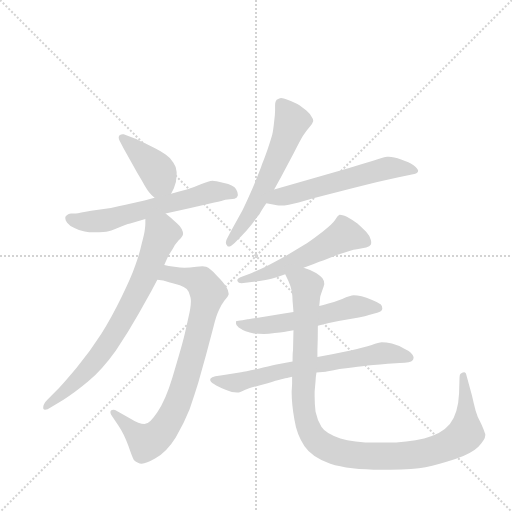
t = 0.00 s
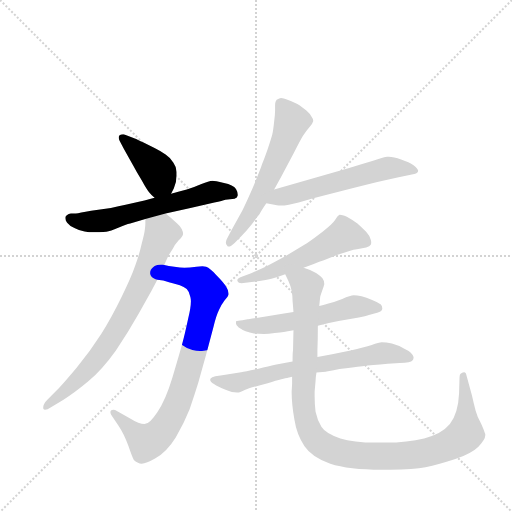
t = 1.60 s
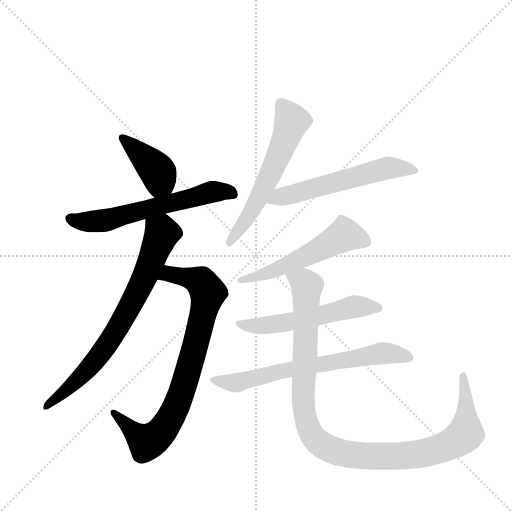
t = 3.19 s
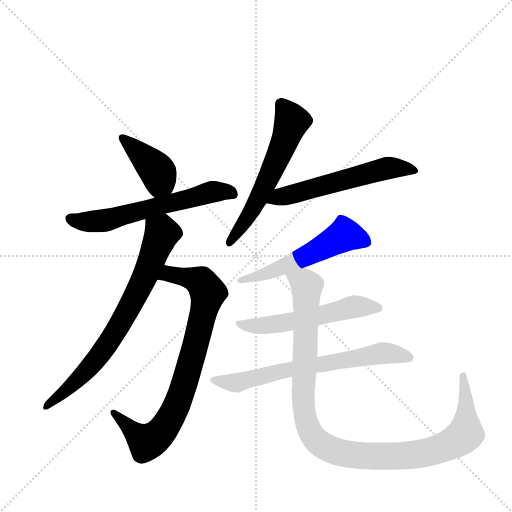
t = 4.78 s
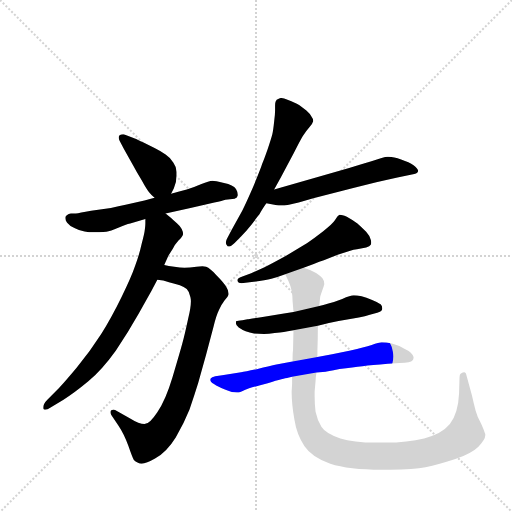
t = 6.38 s
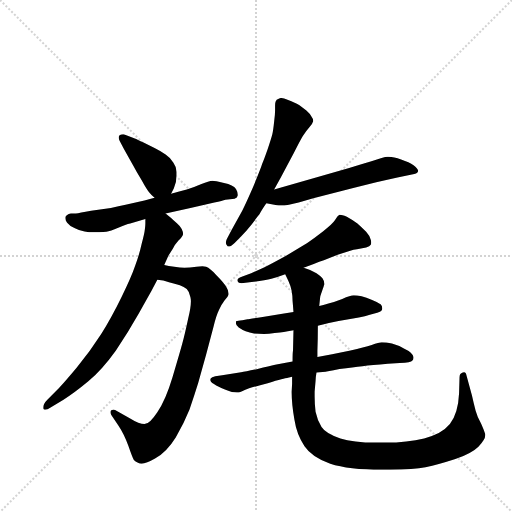
t = 7.97 s

The animated SVG that drew these frames (rendered in a browser with its animation timeline set to each time). Animation: 10 CSS @keyframes rules; one cycle of 7.97 s.

<svg version="1.1" viewBox="0 0 1024 1024" xmlns="http://www.w3.org/2000/svg">
  <g stroke="lightgray" stroke-dasharray="1,1" stroke-width="1" transform="scale(4, 4)">
    <line x1="0" y1="0" x2="256" y2="256"></line>
    <line x1="256" y1="0" x2="0" y2="256"></line>
    <line x1="128" y1="0" x2="128" y2="256"></line>
    <line x1="0" y1="128" x2="256" y2="128"></line>
  </g>
  <g transform="scale(0.92, -0.92) translate(60, -900)">
    <style type="text/css">
      
        @keyframes keyframes0 {
          from {
            stroke: blue;
            stroke-dashoffset: 409;
            stroke-width: 128;
          }
          57% {
            animation-timing-function: step-end;
            stroke: blue;
            stroke-dashoffset: 0;
            stroke-width: 128;
          }
          to {
            stroke: black;
            stroke-width: 1024;
          }
        }
        #make-me-a-hanzi-animation-0 {
          animation: keyframes0 0.5828450520833334s both;
          animation-delay: 0s;
          animation-timing-function: linear;
        }
      
        @keyframes keyframes1 {
          from {
            stroke: blue;
            stroke-dashoffset: 624;
            stroke-width: 128;
          }
          67% {
            animation-timing-function: step-end;
            stroke: blue;
            stroke-dashoffset: 0;
            stroke-width: 128;
          }
          to {
            stroke: black;
            stroke-width: 1024;
          }
        }
        #make-me-a-hanzi-animation-1 {
          animation: keyframes1 0.7578125s both;
          animation-delay: 0.5828450520833334s;
          animation-timing-function: linear;
        }
      
        @keyframes keyframes2 {
          from {
            stroke: blue;
            stroke-dashoffset: 836;
            stroke-width: 128;
          }
          73% {
            animation-timing-function: step-end;
            stroke: blue;
            stroke-dashoffset: 0;
            stroke-width: 128;
          }
          to {
            stroke: black;
            stroke-width: 1024;
          }
        }
        #make-me-a-hanzi-animation-2 {
          animation: keyframes2 0.9303385416666666s both;
          animation-delay: 1.3406575520833335s;
          animation-timing-function: linear;
        }
      
        @keyframes keyframes3 {
          from {
            stroke: blue;
            stroke-dashoffset: 757;
            stroke-width: 128;
          }
          71% {
            animation-timing-function: step-end;
            stroke: blue;
            stroke-dashoffset: 0;
            stroke-width: 128;
          }
          to {
            stroke: black;
            stroke-width: 1024;
          }
        }
        #make-me-a-hanzi-animation-3 {
          animation: keyframes3 0.8660481770833334s both;
          animation-delay: 2.27099609375s;
          animation-timing-function: linear;
        }
      
        @keyframes keyframes4 {
          from {
            stroke: blue;
            stroke-dashoffset: 595;
            stroke-width: 128;
          }
          66% {
            animation-timing-function: step-end;
            stroke: blue;
            stroke-dashoffset: 0;
            stroke-width: 128;
          }
          to {
            stroke: black;
            stroke-width: 1024;
          }
        }
        #make-me-a-hanzi-animation-4 {
          animation: keyframes4 0.7342122395833334s both;
          animation-delay: 3.1370442708333335s;
          animation-timing-function: linear;
        }
      
        @keyframes keyframes5 {
          from {
            stroke: blue;
            stroke-dashoffset: 580;
            stroke-width: 128;
          }
          65% {
            animation-timing-function: step-end;
            stroke: blue;
            stroke-dashoffset: 0;
            stroke-width: 128;
          }
          to {
            stroke: black;
            stroke-width: 1024;
          }
        }
        #make-me-a-hanzi-animation-5 {
          animation: keyframes5 0.7220052083333334s both;
          animation-delay: 3.871256510416667s;
          animation-timing-function: linear;
        }
      
        @keyframes keyframes6 {
          from {
            stroke: blue;
            stroke-dashoffset: 555;
            stroke-width: 128;
          }
          64% {
            animation-timing-function: step-end;
            stroke: blue;
            stroke-dashoffset: 0;
            stroke-width: 128;
          }
          to {
            stroke: black;
            stroke-width: 1024;
          }
        }
        #make-me-a-hanzi-animation-6 {
          animation: keyframes6 0.70166015625s both;
          animation-delay: 4.59326171875s;
          animation-timing-function: linear;
        }
      
        @keyframes keyframes7 {
          from {
            stroke: blue;
            stroke-dashoffset: 562;
            stroke-width: 128;
          }
          65% {
            animation-timing-function: step-end;
            stroke: blue;
            stroke-dashoffset: 0;
            stroke-width: 128;
          }
          to {
            stroke: black;
            stroke-width: 1024;
          }
        }
        #make-me-a-hanzi-animation-7 {
          animation: keyframes7 0.7073567708333334s both;
          animation-delay: 5.294921875s;
          animation-timing-function: linear;
        }
      
        @keyframes keyframes8 {
          from {
            stroke: blue;
            stroke-dashoffset: 692;
            stroke-width: 128;
          }
          69% {
            animation-timing-function: step-end;
            stroke: blue;
            stroke-dashoffset: 0;
            stroke-width: 128;
          }
          to {
            stroke: black;
            stroke-width: 1024;
          }
        }
        #make-me-a-hanzi-animation-8 {
          animation: keyframes8 0.8131510416666666s both;
          animation-delay: 6.002278645833333s;
          animation-timing-function: linear;
        }
      
        @keyframes keyframes9 {
          from {
            stroke: blue;
            stroke-dashoffset: 1115;
            stroke-width: 128;
          }
          78% {
            animation-timing-function: step-end;
            stroke: blue;
            stroke-dashoffset: 0;
            stroke-width: 128;
          }
          to {
            stroke: black;
            stroke-width: 1024;
          }
        }
        #make-me-a-hanzi-animation-9 {
          animation: keyframes9 1.1573893229166667s both;
          animation-delay: 6.8154296875s;
          animation-timing-function: linear;
        }
      
    </style>
    
      <path d="M 312 479 L 318 491 Q 324 505 324 519 L 324 526 Q 323 538 317 546 Q 312 556 300 564 Q 288 572 276 578 L 252 590 Q 238 597 233 599 L 209 608 L 207 608 Q 203 608 200 606 Q 198 604 198 601 Q 198 598 200 594 L 210 575 L 228 543 Q 236 528 248 508 Q 260 486 265 481 Q 270 475 276 470 C 298 451 299 452 312 479 Z" fill="lightgray"></path>
    
      <path d="M 300 436 L 354 448 L 406 460 Q 424 464 430 466 L 450 468 Q 456 470 457 475 L 457 477 Q 457 482 453 489 Q 447 498 427 502 Q 407 507 402 507 Q 394 506 378 500 Q 362 493 346 488 Q 330 484 312 479 L 276 470 L 254 464 L 213 455 Q 198 452 181 448 L 138 442 Q 112 437 105 436 L 94 436 Q 84 434 82 428 L 82 425 Q 82 421 86 416 Q 92 408 103 404 Q 114 398 124 397 Q 132 395 147 395 L 156 395 Q 165 395 171 396 Q 180 398 197 405 Q 214 412 223 414 L 256 424 L 300 436 Z" fill="lightgray"></path>
    
      <path d="M 282 292 L 295 290 Q 322 282 331 280 Q 340 276 346 272 Q 352 266 354 254 Q 355 250 355 245 Q 355 231 349 207 Q 342 174 336 152 Q 330 130 315 80 Q 300 30 282 4 Q 265 -22 254 -22 Q 243 -22 222 -9 L 195 6 Q 190 9 186 9 Q 184 9 182 8 Q 180 7 180 4 Q 180 2 182 -2 L 198 -26 Q 210 -44 219 -69 Q 228 -95 231 -100 Q 234 -104 240 -106 Q 243 -108 248 -108 Q 258 -108 277 -97 Q 303 -82 322 -51 Q 340 -20 352 10 Q 363 42 371 68 L 388 129 L 404 189 Q 410 214 416 226 Q 421 238 428 247 Q 436 256 437 260 L 437 262 Q 437 268 432 276 Q 426 286 411 301 Q 397 317 388 320 Q 385 321 380 321 Q 375 321 367 320 Q 352 318 341 318 Q 332 318 319 320 Q 306 322 297 324 C 268 330 253 298 282 292 Z" fill="lightgray"></path>
    
      <path d="M 256 424 L 256 414 Q 256 410 255 402 Q 254 392 248 370 Q 243 347 234 323 Q 226 299 204 254 Q 182 209 160 174 Q 137 138 107 101 Q 76 64 64 52 L 43 31 Q 34 22 34 15 L 34 12 Q 35 9 38 9 Q 43 9 50 14 L 78 31 Q 102 46 132 71 Q 162 96 192 138 Q 220 180 242 219 L 270 269 L 282 292 L 297 324 L 306 344 L 316 360 Q 320 368 328 377 Q 337 386 338 391 Q 338 396 335 402 Q 332 408 324 415 Q 316 422 312 426 L 300 436 C 277 455 257 454 256 424 Z" fill="lightgray"></path>
    
      <path d="M 536 488 L 551 515 L 579 568 Q 591 592 598 604 Q 606 616 613 624 Q 620 632 621 637 Q 621 642 617 647 Q 614 653 606 660 L 591 671 Q 583 676 565 683 Q 556 687 551 687 Q 549 687 547 686 Q 540 684 539 679 Q 538 676 538 670 L 538 660 Q 538 651 536 636 Q 534 617 532 608 Q 530 600 522 576 Q 514 553 510 544 Q 507 534 490 493 Q 472 452 466 441 L 444 401 L 434 382 Q 431 377 431 373 Q 431 369 434 366 Q 435 364 437 364 Q 442 364 450 372 L 465 387 Q 475 397 487 412 Q 498 427 504 434 Q 508 442 519 458 L 536 488 Z" fill="lightgray"></path>
    
      <path d="M 519 458 L 542 454 Q 546 453 550 453 Q 558 453 568 455 Q 584 458 621 469 L 710 492 L 758 504 Q 778 508 804 514 L 838 521 Q 849 523 849 529 Q 848 534 839 541 Q 830 547 812 553 Q 796 559 785 559 L 782 559 Q 774 558 756 552 Q 738 546 699 535 L 536 488 C 507 480 489 463 519 458 Z" fill="lightgray"></path>
    
      <path d="M 600 318 L 622 326 Q 635 331 644 334 L 674 346 L 698 354 Q 710 358 716 358 L 736 362 Q 744 364 746 368 Q 747 370 747 373 Q 747 376 746 379 Q 744 387 736 396 Q 726 406 717 414 Q 707 422 694 429 Q 683 433 679 433 L 678 433 Q 674 431 668 421 Q 662 412 642 397 Q 624 383 608 372 L 562 344 Q 531 327 515 319 L 486 306 L 464 298 Q 456 295 456 291 L 456 289 Q 458 284 465 284 L 487 287 Q 516 290 530 294 Q 544 298 560 304 L 600 318 Z" fill="lightgray"></path>
    
      <path d="M 578 222 L 554 218 L 511 211 Q 479 206 478 206 L 467 204 Q 456 203 454 202 Q 453 201 453 199 L 453 196 Q 453 193 459 188 Q 466 183 474 180 Q 483 177 492 175 Q 502 174 514 174 Q 524 174 537 176 Q 550 177 557 178 Q 564 180 578 182 L 631 192 L 655 198 L 676 202 L 720 210 Q 734 212 744 216 L 760 220 Q 770 222 771 228 L 771 230 Q 771 234 768 238 Q 762 243 749 248 Q 736 253 726 256 Q 716 258 709 258 Q 702 258 684 250 Q 666 243 654 240 Q 642 236 634 235 L 578 222 Z" fill="lightgray"></path>
    
      <path d="M 576 114 L 538 107 Q 526 104 500 98 Q 473 92 464 91 L 423 84 L 408 82 Q 400 80 398 77 Q 397 76 397 74 Q 397 73 398 71 Q 399 68 410 62 Q 422 56 429 53 Q 436 50 444 48 Q 450 47 455 47 L 459 47 Q 462 47 472 52 Q 483 57 522 67 Q 560 78 564 78 Q 567 79 575 81 L 628 90 L 648 92 Q 649 92 678 98 Q 708 102 728 104 Q 748 106 783 109 L 809 111 Q 834 112 836 116 Q 839 119 839 122 L 839 124 Q 838 128 833 133 Q 828 138 817 143 Q 806 149 792 153 Q 779 156 770 156 Q 764 156 748 150 Q 732 145 702 138 L 662 130 L 630 124 L 576 114 Z" fill="lightgray"></path>
    
      <path d="M 560 304 L 567 289 Q 572 278 574 268 Q 576 257 576 246 Q 577 235 578 222 L 578 182 L 577 138 Q 576 134 576 114 L 575 81 L 575 66 L 574 48 Q 574 22 580 -12 Q 585 -45 602 -70 Q 618 -94 658 -108 Q 698 -121 770 -121 L 788 -121 Q 840 -121 865 -116 Q 893 -110 930 -98 Q 966 -85 980 -71 Q 995 -55 995 -46 L 995 -44 Q 992 -34 986 -21 Q 978 -8 974 7 Q 970 22 966 40 L 954 84 Q 953 91 949 91 Q 948 91 946 90 Q 939 88 939 80 L 938 45 Q 936 1 918 -22 Q 900 -44 862 -53 Q 826 -62 778 -62 L 758 -62 Q 707 -62 680 -53 Q 648 -42 639 -28 Q 630 -14 626 5 Q 624 21 624 38 L 624 49 L 626 72 Q 626 78 628 90 L 630 124 L 630 137 Q 631 162 631 192 L 634 235 L 636 254 Q 636 256 640 267 Q 644 278 645 282 Q 645 290 641 295 Q 637 300 628 306 L 614 313 Q 609 315 600 318 C 572 330 548 331 560 304 Z" fill="lightgray"></path>
    
    
      <clipPath id="make-me-a-hanzi-clip-0">
        <path d="M 312 479 L 318 491 Q 324 505 324 519 L 324 526 Q 323 538 317 546 Q 312 556 300 564 Q 288 572 276 578 L 252 590 Q 238 597 233 599 L 209 608 L 207 608 Q 203 608 200 606 Q 198 604 198 601 Q 198 598 200 594 L 210 575 L 228 543 Q 236 528 248 508 Q 260 486 265 481 Q 270 475 276 470 C 298 451 299 452 312 479 Z"></path>
      </clipPath>
      <path clip-path="url(#make-me-a-hanzi-clip-0)" d="M 205 601 L 282 528 L 288 509 L 279 484" fill="none" id="make-me-a-hanzi-animation-0" stroke-dasharray="281 562" stroke-linecap="round"></path>
    
      <clipPath id="make-me-a-hanzi-clip-1">
        <path d="M 300 436 L 354 448 L 406 460 Q 424 464 430 466 L 450 468 Q 456 470 457 475 L 457 477 Q 457 482 453 489 Q 447 498 427 502 Q 407 507 402 507 Q 394 506 378 500 Q 362 493 346 488 Q 330 484 312 479 L 276 470 L 254 464 L 213 455 Q 198 452 181 448 L 138 442 Q 112 437 105 436 L 94 436 Q 84 434 82 428 L 82 425 Q 82 421 86 416 Q 92 408 103 404 Q 114 398 124 397 Q 132 395 147 395 L 156 395 Q 165 395 171 396 Q 180 398 197 405 Q 214 412 223 414 L 256 424 L 300 436 Z"></path>
      </clipPath>
      <path clip-path="url(#make-me-a-hanzi-clip-1)" d="M 92 427 L 116 418 L 170 421 L 402 483 L 430 484 L 449 476" fill="none" id="make-me-a-hanzi-animation-1" stroke-dasharray="496 992" stroke-linecap="round"></path>
    
      <clipPath id="make-me-a-hanzi-clip-2">
        <path d="M 282 292 L 295 290 Q 322 282 331 280 Q 340 276 346 272 Q 352 266 354 254 Q 355 250 355 245 Q 355 231 349 207 Q 342 174 336 152 Q 330 130 315 80 Q 300 30 282 4 Q 265 -22 254 -22 Q 243 -22 222 -9 L 195 6 Q 190 9 186 9 Q 184 9 182 8 Q 180 7 180 4 Q 180 2 182 -2 L 198 -26 Q 210 -44 219 -69 Q 228 -95 231 -100 Q 234 -104 240 -106 Q 243 -108 248 -108 Q 258 -108 277 -97 Q 303 -82 322 -51 Q 340 -20 352 10 Q 363 42 371 68 L 388 129 L 404 189 Q 410 214 416 226 Q 421 238 428 247 Q 436 256 437 260 L 437 262 Q 437 268 432 276 Q 426 286 411 301 Q 397 317 388 320 Q 385 321 380 321 Q 375 321 367 320 Q 352 318 341 318 Q 332 318 319 320 Q 306 322 297 324 C 268 330 253 298 282 292 Z"></path>
      </clipPath>
      <path clip-path="url(#make-me-a-hanzi-clip-2)" d="M 289 295 L 310 304 L 363 293 L 381 283 L 392 264 L 328 27 L 298 -29 L 276 -53 L 258 -62 L 185 4" fill="none" id="make-me-a-hanzi-animation-2" stroke-dasharray="708 1416" stroke-linecap="round"></path>
    
      <clipPath id="make-me-a-hanzi-clip-3">
        <path d="M 256 424 L 256 414 Q 256 410 255 402 Q 254 392 248 370 Q 243 347 234 323 Q 226 299 204 254 Q 182 209 160 174 Q 137 138 107 101 Q 76 64 64 52 L 43 31 Q 34 22 34 15 L 34 12 Q 35 9 38 9 Q 43 9 50 14 L 78 31 Q 102 46 132 71 Q 162 96 192 138 Q 220 180 242 219 L 270 269 L 282 292 L 297 324 L 306 344 L 316 360 Q 320 368 328 377 Q 337 386 338 391 Q 338 396 335 402 Q 332 408 324 415 Q 316 422 312 426 L 300 436 C 277 455 257 454 256 424 Z"></path>
      </clipPath>
      <path clip-path="url(#make-me-a-hanzi-clip-3)" d="M 265 419 L 292 392 L 244 275 L 203 198 L 142 109 L 38 14" fill="none" id="make-me-a-hanzi-animation-3" stroke-dasharray="629 1258" stroke-linecap="round"></path>
    
      <clipPath id="make-me-a-hanzi-clip-4">
        <path d="M 536 488 L 551 515 L 579 568 Q 591 592 598 604 Q 606 616 613 624 Q 620 632 621 637 Q 621 642 617 647 Q 614 653 606 660 L 591 671 Q 583 676 565 683 Q 556 687 551 687 Q 549 687 547 686 Q 540 684 539 679 Q 538 676 538 670 L 538 660 Q 538 651 536 636 Q 534 617 532 608 Q 530 600 522 576 Q 514 553 510 544 Q 507 534 490 493 Q 472 452 466 441 L 444 401 L 434 382 Q 431 377 431 373 Q 431 369 434 366 Q 435 364 437 364 Q 442 364 450 372 L 465 387 Q 475 397 487 412 Q 498 427 504 434 Q 508 442 519 458 L 536 488 Z"></path>
      </clipPath>
      <path clip-path="url(#make-me-a-hanzi-clip-4)" d="M 551 673 L 574 636 L 563 603 L 504 473 L 441 373" fill="none" id="make-me-a-hanzi-animation-4" stroke-dasharray="467 934" stroke-linecap="round"></path>
    
      <clipPath id="make-me-a-hanzi-clip-5">
        <path d="M 519 458 L 542 454 Q 546 453 550 453 Q 558 453 568 455 Q 584 458 621 469 L 710 492 L 758 504 Q 778 508 804 514 L 838 521 Q 849 523 849 529 Q 848 534 839 541 Q 830 547 812 553 Q 796 559 785 559 L 782 559 Q 774 558 756 552 Q 738 546 699 535 L 536 488 C 507 480 489 463 519 458 Z"></path>
      </clipPath>
      <path clip-path="url(#make-me-a-hanzi-clip-5)" d="M 525 461 L 548 472 L 771 532 L 839 531" fill="none" id="make-me-a-hanzi-animation-5" stroke-dasharray="452 904" stroke-linecap="round"></path>
    
      <clipPath id="make-me-a-hanzi-clip-6">
        <path d="M 600 318 L 622 326 Q 635 331 644 334 L 674 346 L 698 354 Q 710 358 716 358 L 736 362 Q 744 364 746 368 Q 747 370 747 373 Q 747 376 746 379 Q 744 387 736 396 Q 726 406 717 414 Q 707 422 694 429 Q 683 433 679 433 L 678 433 Q 674 431 668 421 Q 662 412 642 397 Q 624 383 608 372 L 562 344 Q 531 327 515 319 L 486 306 L 464 298 Q 456 295 456 291 L 456 289 Q 458 284 465 284 L 487 287 Q 516 290 530 294 Q 544 298 560 304 L 600 318 Z"></path>
      </clipPath>
      <path clip-path="url(#make-me-a-hanzi-clip-6)" d="M 737 373 L 689 389 L 547 316 L 462 290" fill="none" id="make-me-a-hanzi-animation-6" stroke-dasharray="427 854" stroke-linecap="round"></path>
    
      <clipPath id="make-me-a-hanzi-clip-7">
        <path d="M 578 222 L 554 218 L 511 211 Q 479 206 478 206 L 467 204 Q 456 203 454 202 Q 453 201 453 199 L 453 196 Q 453 193 459 188 Q 466 183 474 180 Q 483 177 492 175 Q 502 174 514 174 Q 524 174 537 176 Q 550 177 557 178 Q 564 180 578 182 L 631 192 L 655 198 L 676 202 L 720 210 Q 734 212 744 216 L 760 220 Q 770 222 771 228 L 771 230 Q 771 234 768 238 Q 762 243 749 248 Q 736 253 726 256 Q 716 258 709 258 Q 702 258 684 250 Q 666 243 654 240 Q 642 236 634 235 L 578 222 Z"></path>
      </clipPath>
      <path clip-path="url(#make-me-a-hanzi-clip-7)" d="M 461 198 L 498 191 L 529 194 L 718 234 L 762 229" fill="none" id="make-me-a-hanzi-animation-7" stroke-dasharray="434 868" stroke-linecap="round"></path>
    
      <clipPath id="make-me-a-hanzi-clip-8">
        <path d="M 576 114 L 538 107 Q 526 104 500 98 Q 473 92 464 91 L 423 84 L 408 82 Q 400 80 398 77 Q 397 76 397 74 Q 397 73 398 71 Q 399 68 410 62 Q 422 56 429 53 Q 436 50 444 48 Q 450 47 455 47 L 459 47 Q 462 47 472 52 Q 483 57 522 67 Q 560 78 564 78 Q 567 79 575 81 L 628 90 L 648 92 Q 649 92 678 98 Q 708 102 728 104 Q 748 106 783 109 L 809 111 Q 834 112 836 116 Q 839 119 839 122 L 839 124 Q 838 128 833 133 Q 828 138 817 143 Q 806 149 792 153 Q 779 156 770 156 Q 764 156 748 150 Q 732 145 702 138 L 662 130 L 630 124 L 576 114 Z"></path>
      </clipPath>
      <path clip-path="url(#make-me-a-hanzi-clip-8)" d="M 402 74 L 457 68 L 572 98 L 770 132 L 830 123" fill="none" id="make-me-a-hanzi-animation-8" stroke-dasharray="564 1128" stroke-linecap="round"></path>
    
      <clipPath id="make-me-a-hanzi-clip-9">
        <path d="M 560 304 L 567 289 Q 572 278 574 268 Q 576 257 576 246 Q 577 235 578 222 L 578 182 L 577 138 Q 576 134 576 114 L 575 81 L 575 66 L 574 48 Q 574 22 580 -12 Q 585 -45 602 -70 Q 618 -94 658 -108 Q 698 -121 770 -121 L 788 -121 Q 840 -121 865 -116 Q 893 -110 930 -98 Q 966 -85 980 -71 Q 995 -55 995 -46 L 995 -44 Q 992 -34 986 -21 Q 978 -8 974 7 Q 970 22 966 40 L 954 84 Q 953 91 949 91 Q 948 91 946 90 Q 939 88 939 80 L 938 45 Q 936 1 918 -22 Q 900 -44 862 -53 Q 826 -62 778 -62 L 758 -62 Q 707 -62 680 -53 Q 648 -42 639 -28 Q 630 -14 626 5 Q 624 21 624 38 L 624 49 L 626 72 Q 626 78 628 90 L 630 124 L 630 137 Q 631 162 631 192 L 634 235 L 636 254 Q 636 256 640 267 Q 644 278 645 282 Q 645 290 641 295 Q 637 300 628 306 L 614 313 Q 609 315 600 318 C 572 330 548 331 560 304 Z"></path>
      </clipPath>
      <path clip-path="url(#make-me-a-hanzi-clip-9)" d="M 568 303 L 607 278 L 600 15 L 609 -28 L 640 -68 L 681 -84 L 763 -92 L 855 -87 L 913 -69 L 952 -42 L 949 86" fill="none" id="make-me-a-hanzi-animation-9" stroke-dasharray="987 1974" stroke-linecap="round"></path>
    
  </g>
</svg>
